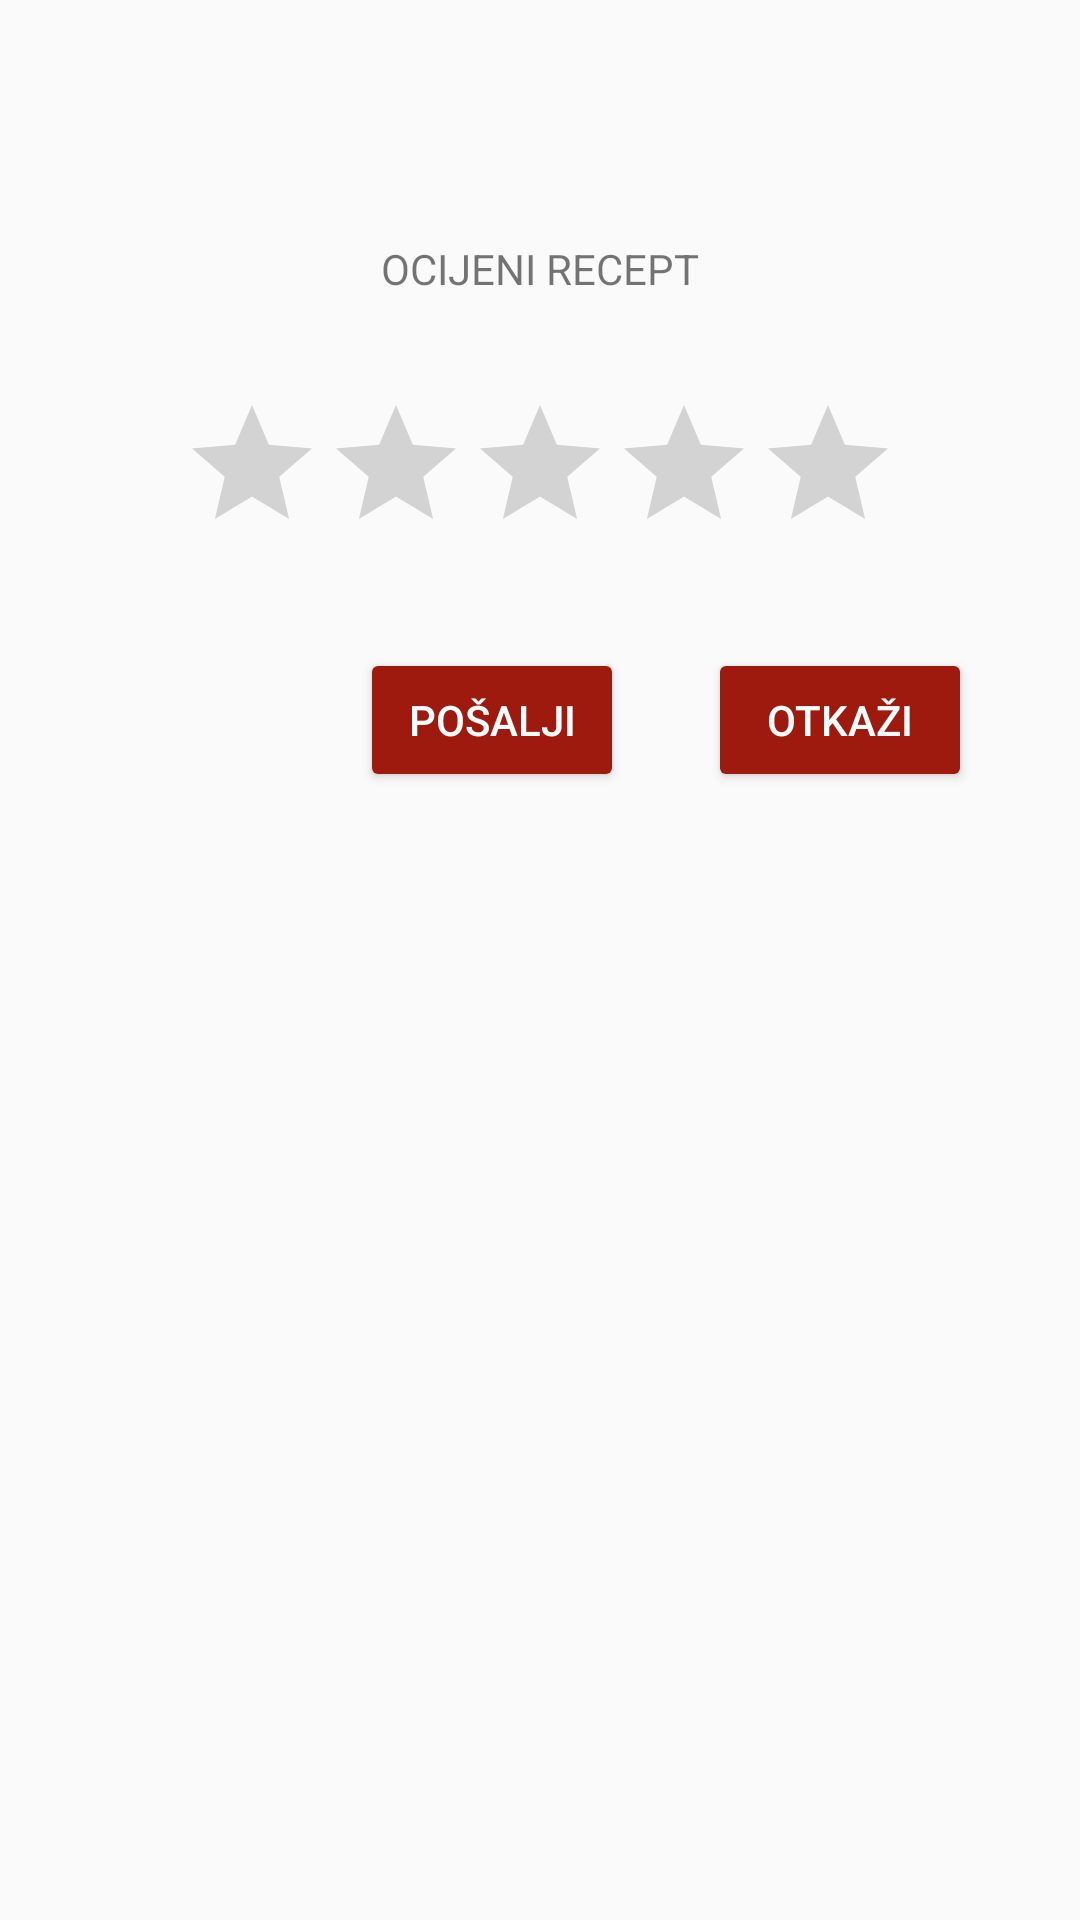

Android layout source for this screen:
<!-- AndroidManifest.xml: application theme Theme.MyApplication -->
<!-- res/layout/activity_ocjenjivanja.xml -->
<?xml version="1.0" encoding="utf-8"?>
<androidx.constraintlayout.widget.ConstraintLayout xmlns:android="http://schemas.android.com/apk/res/android"
    xmlns:app="http://schemas.android.com/apk/res-auto"
    xmlns:tools="http://schemas.android.com/tools"
    android:layout_width="match_parent"
    android:layout_height="match_parent"
    tools:context=".ActivityOcjenjivanja">

    <RatingBar
        android:id="@+id/ratingBar3"
        android:layout_width="wrap_content"
        android:layout_height="wrap_content"
        android:layout_marginTop="32dp"
        app:layout_constraintEnd_toEndOf="parent"
        app:layout_constraintHorizontal_bias="0.5"
        app:layout_constraintStart_toStartOf="parent"
        app:layout_constraintTop_toBottomOf="@+id/randomView" />

    <TextView
        android:id="@+id/randomView"
        android:layout_width="wrap_content"
        android:layout_height="wrap_content"
        android:layout_marginTop="80dp"
        android:text="OCIJENI RECEPT"
        app:layout_constraintEnd_toEndOf="parent"
        app:layout_constraintHorizontal_bias="0.5"
        app:layout_constraintStart_toStartOf="parent"
        app:layout_constraintTop_toTopOf="parent" />

    <Button
        android:id="@+id/posaljiButtn"
        android:layout_width="wrap_content"
        android:layout_height="wrap_content"
        android:layout_marginStart="120dp"
        android:layout_marginTop="28dp"
        android:backgroundTint="#9E1A0F"
        android:text="POŠALJI"
        android:textColor="#ffffff"
        app:layout_constraintStart_toStartOf="parent"
        app:layout_constraintTop_toBottomOf="@+id/ratingBar3" />

    <Button
        android:id="@+id/otkaziButtn"
        android:layout_width="wrap_content"
        android:layout_height="wrap_content"
        android:layout_marginStart="28dp"
        android:layout_marginTop="28dp"
        android:backgroundTint="#9E1A0F"
        android:text="OTKAŽI"
        android:textColor="#ffffff"
        app:layout_constraintStart_toEndOf="@+id/posaljiButtn"
        app:layout_constraintTop_toBottomOf="@+id/ratingBar3" />
</androidx.constraintlayout.widget.ConstraintLayout>
<!-- resources referenced by this layout -->
<resources>
  <style name="Theme.MyApplication" parent="Theme.Design.Light">
          
          <item name="colorPrimary">@color/purple_500</item>
          <item name="colorPrimaryDark">@color/purple_500</item>
          <item name="colorPrimaryVariant">@color/purple_700</item>
          <item name="colorOnPrimary">@color/white</item>
          
          <item name="colorSecondary">@color/teal_200</item>
          <item name="colorSecondaryVariant">@color/teal_700</item>
          <item name="colorOnSecondary">@color/black</item>
          
          <item name="android:statusBarColor" tools:targetApi="l">@color/purple_700</item>
          <item name="android:navigationBarColor" tools:targetApi="l">@color/black</item>
          <item name="android:actionBarTheme">@color/purple_700</item>
          
          
      </style>
  <color name="purple_500">#9E1A0F</color>
  <color name="purple_700">#9E1A0F</color>
  <color name="white">#FFFFFFFF</color>
  <color name="teal_200">#FF03DAC5</color>
  <color name="teal_700">#FF018786</color>
  <color name="black">#000000</color>
</resources>
